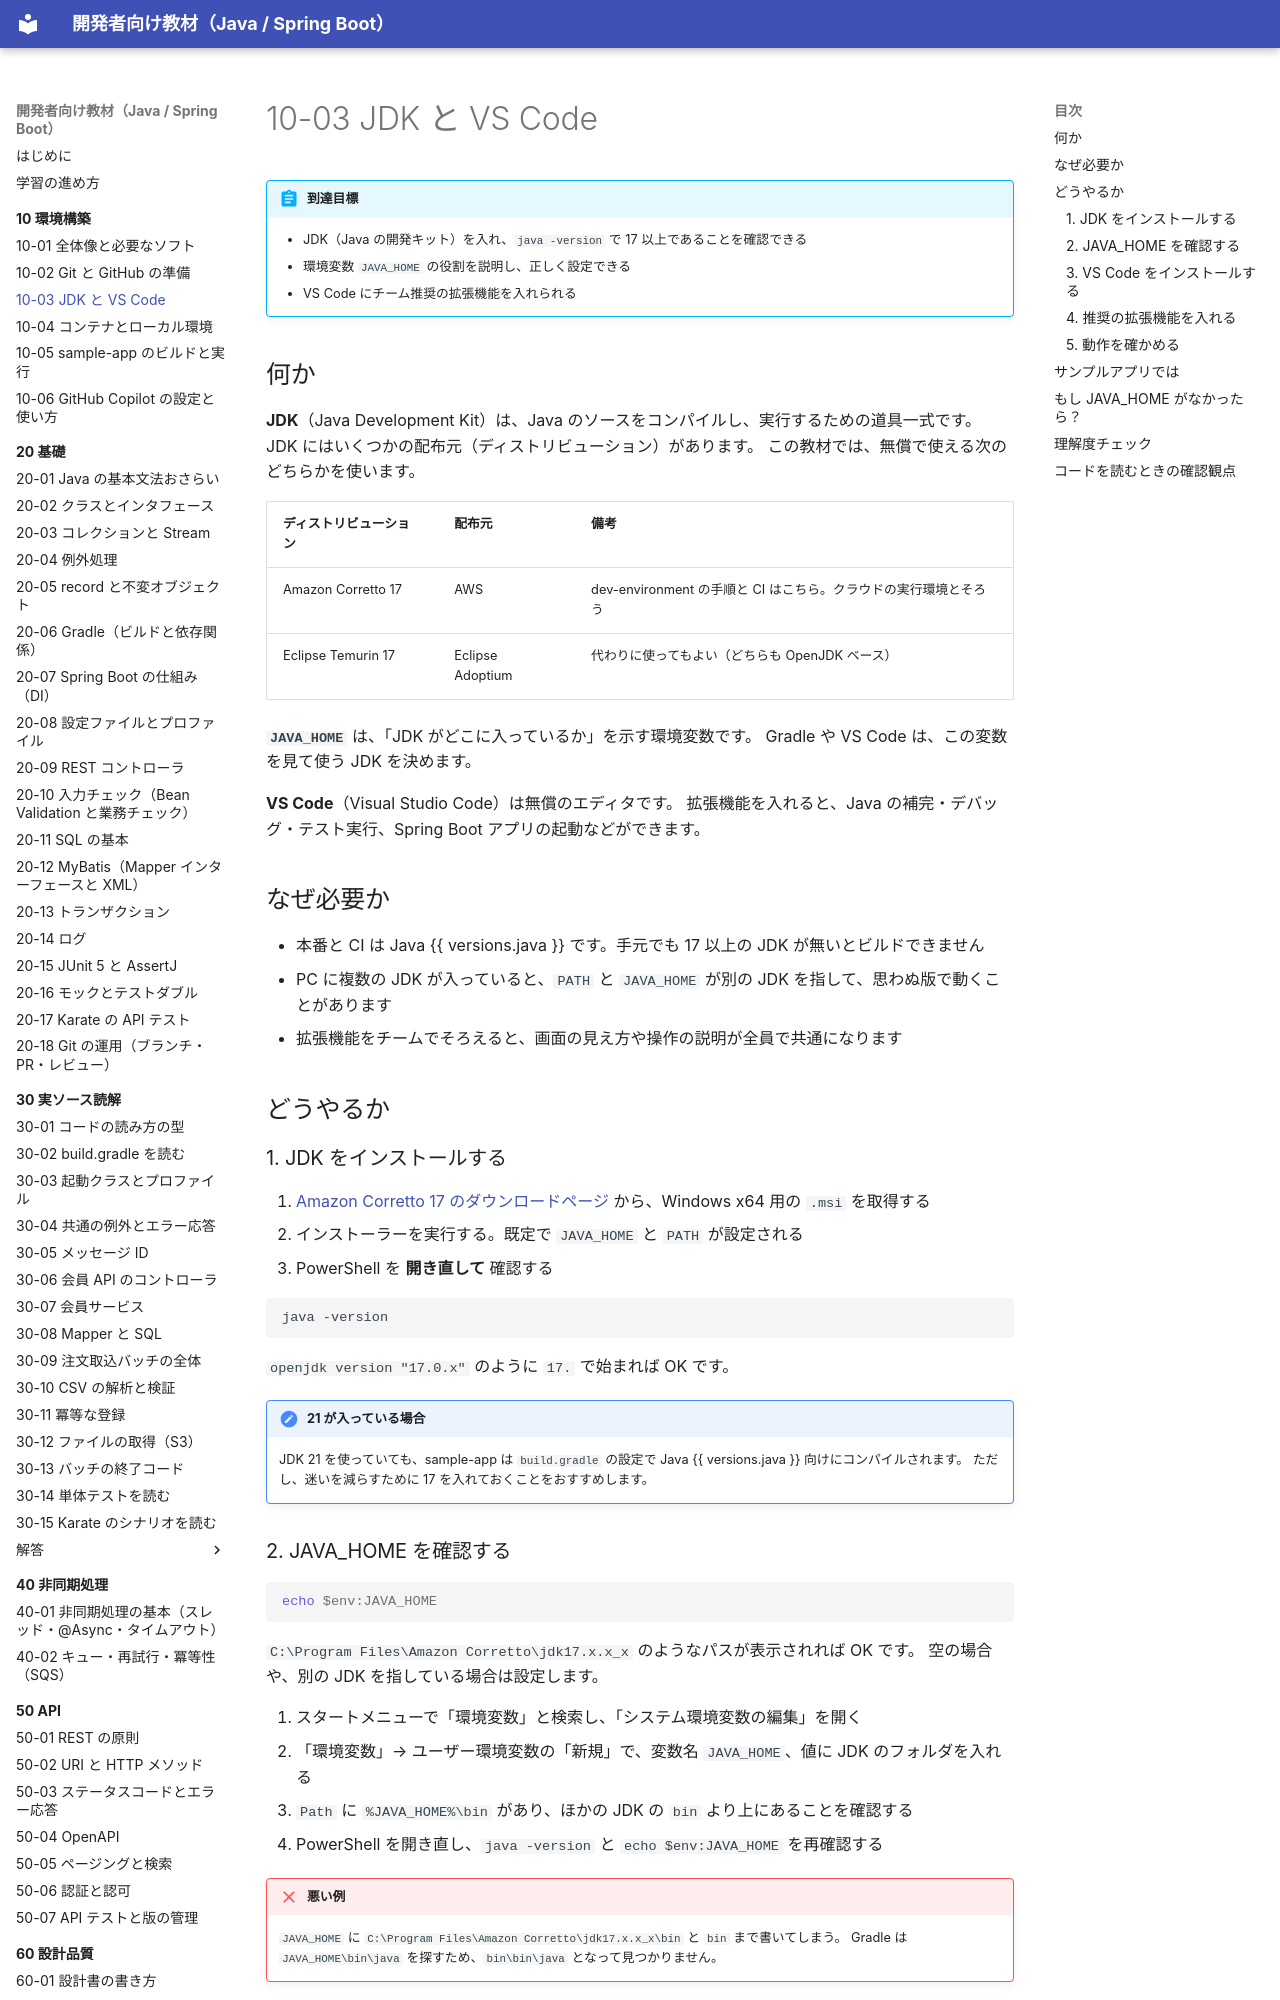

repository: shoyo-maya-bot/learning-materials · page: 10-setup/10-03-jdk-vscode/index.html · generator: mkdocs

---
render_macros: true
---

# 10-03 JDK と VS Code

!!! abstract "到達目標"
    - JDK（Java の開発キット）を入れ、`java -version` で 17 以上であることを確認できる
    - 環境変数 `JAVA_HOME` の役割を説明し、正しく設定できる
    - VS Code にチーム推奨の拡張機能を入れられる

## 何か

**JDK**（Java Development Kit）は、Java のソースをコンパイルし、実行するための道具一式です。
JDK にはいくつかの配布元（ディストリビューション）があります。
この教材では、無償で使える次のどちらかを使います。

| ディストリビューション | 配布元 | 備考 |
|---|---|---|
| Amazon Corretto 17 | AWS | dev-environment の手順と CI はこちら。クラウドの実行環境とそろう |
| Eclipse Temurin 17 | Eclipse Adoptium | 代わりに使ってもよい（どちらも OpenJDK ベース） |

**`JAVA_HOME`** は、「JDK がどこに入っているか」を示す環境変数です。
Gradle や VS Code は、この変数を見て使う JDK を決めます。

**VS Code**（Visual Studio Code）は無償のエディタです。
拡張機能を入れると、Java の補完・デバッグ・テスト実行、Spring Boot アプリの起動などができます。

## なぜ必要か

- 本番と CI は Java {{ versions.java }} です。手元でも 17 以上の JDK が無いとビルドできません
- PC に複数の JDK が入っていると、`PATH` と `JAVA_HOME` が別の JDK を指して、思わぬ版で動くことがあります
- 拡張機能をチームでそろえると、画面の見え方や操作の説明が全員で共通になります

## どうやるか

### 1. JDK をインストールする

1. [Amazon Corretto 17 のダウンロードページ](https://docs.aws.amazon.com/corretto/latest/corretto-17-ug/downloads-list.html) から、Windows x64 用の `.msi` を取得する
2. インストーラーを実行する。既定で `JAVA_HOME` と `PATH` が設定される
3. PowerShell を **開き直して** 確認する

```powershell
java -version
```

`openjdk version "17.0.x"` のように `17.` で始まれば OK です。

!!! note "21 が入っている場合"
    JDK 21 を使っていても、sample-app は `build.gradle` の設定で Java {{ versions.java }} 向けにコンパイルされます。
    ただし、迷いを減らすために 17 を入れておくことをおすすめします。
